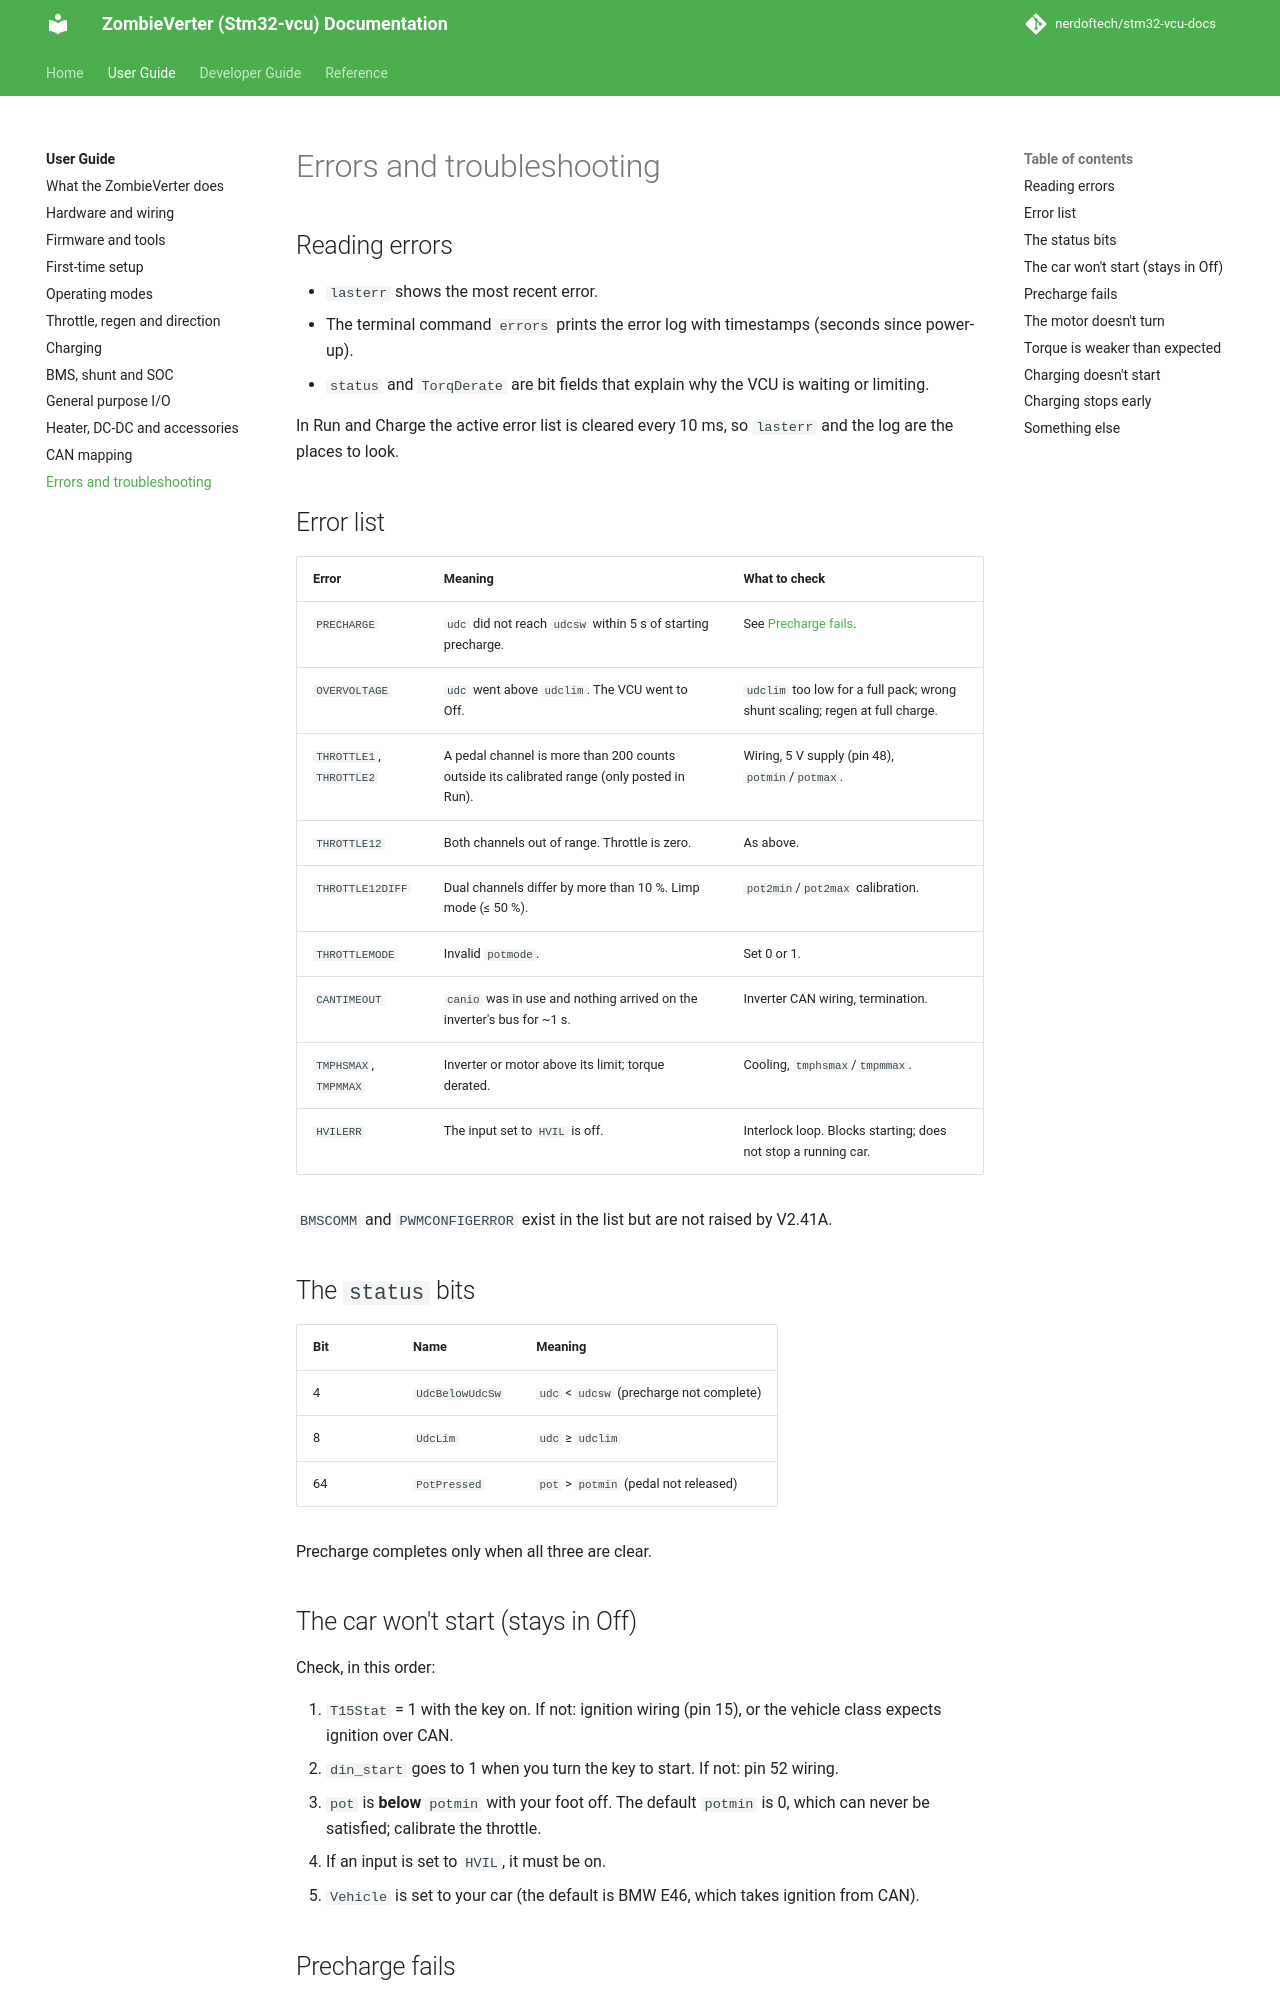

repository: nerdoftech/stm32-vcu-docs · page: user/troubleshooting/index.html · generator: mkdocs

# Errors and troubleshooting

## Reading errors

- `lasterr` shows the most recent error.
- The terminal command `errors` prints the error log with timestamps (seconds since
  power-up).
- `status` and `TorqDerate` are bit fields that explain why the VCU is waiting or
  limiting.

In Run and Charge the active error list is cleared every 10 ms, so `lasterr` and the log
are the places to look.

## Error list

| Error | Meaning | What to check |
|---|---|---|
| `PRECHARGE` | `udc` did not reach `udcsw` within 5 s of starting precharge. | See [Precharge fails](#precharge-fails). |
| `OVERVOLTAGE` | `udc` went above `udclim`. The VCU went to Off. | `udclim` too low for a full pack; wrong shunt scaling; regen at full charge. |
| `THROTTLE1`, `THROTTLE2` | A pedal channel is more than 200 counts outside its calibrated range (only posted in Run). | Wiring, 5 V supply (pin 48), `potmin`/`potmax`. |
| `THROTTLE12` | Both channels out of range. Throttle is zero. | As above. |
| `THROTTLE12DIFF` | Dual channels differ by more than 10 %. Limp mode (≤ 50 %). | `pot2min`/`pot2max` calibration. |
| `THROTTLEMODE` | Invalid `potmode`. | Set 0 or 1. |
| `CANTIMEOUT` | `canio` was in use and nothing arrived on the inverter's bus for ~1 s. | Inverter CAN wiring, termination. |
| `TMPHSMAX`, `TMPMMAX` | Inverter or motor above its limit; torque derated. | Cooling, `tmphsmax`/`tmpmmax`. |
| `HVILERR` | The input set to `HVIL` is off. | Interlock loop. Blocks starting; does not stop a running car. |

`BMSCOMM` and `PWMCONFIGERROR` exist in the list but are not raised by V2.41A.

## The `status` bits

| Bit | Name | Meaning |
|---|---|---|
| 4 | `UdcBelowUdcSw` | `udc` < `udcsw` (precharge not complete) |
| 8 | `UdcLim` | `udc` ≥ `udclim` |
| 64 | `PotPressed` | `pot` > `potmin` (pedal not released) |

Precharge completes only when all three are clear.

## The car won't start (stays in Off)

Check, in this order:

1. `T15Stat` = 1 with the key on. If not: ignition wiring (pin 15), or the vehicle class
   expects ignition over CAN.
2. `din_start` goes to 1 when you turn the key to start. If not: pin 52 wiring.
3. `pot` is **below** `potmin` with your foot off. The default `potmin` is 0, which can
   never be satisfied; calibrate the throttle.
4. If an input is set to `HVIL`, it must be on.
5. `Vehicle` is set to your car (the default is BMW E46, which takes ignition from CAN).
